Run: headless pygame with SDL's dummy video driver; simulated clock (each Clock.tick advances the game by its frame time, no real sleeping); random seed 0; keys injected as events and as key.get_pressed() state; no mouse input.
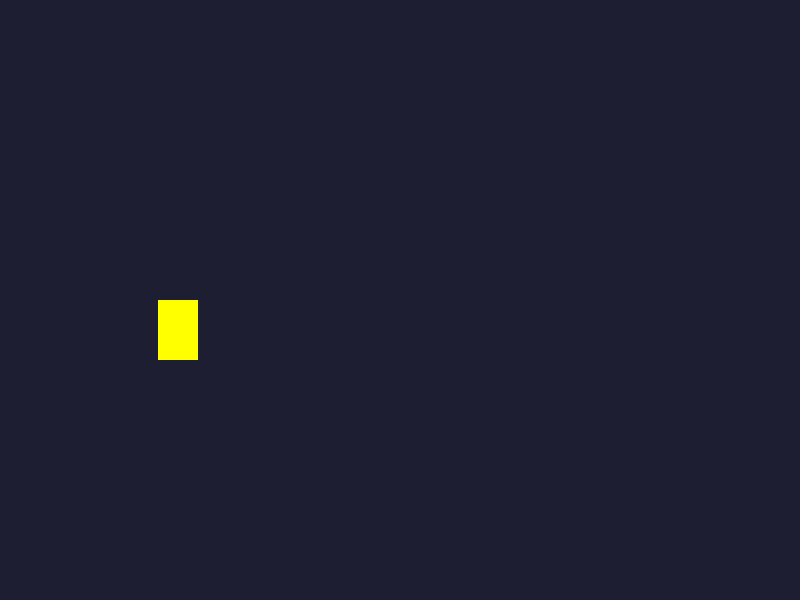
Frame 1 of 4 · flips 1–60 · no input
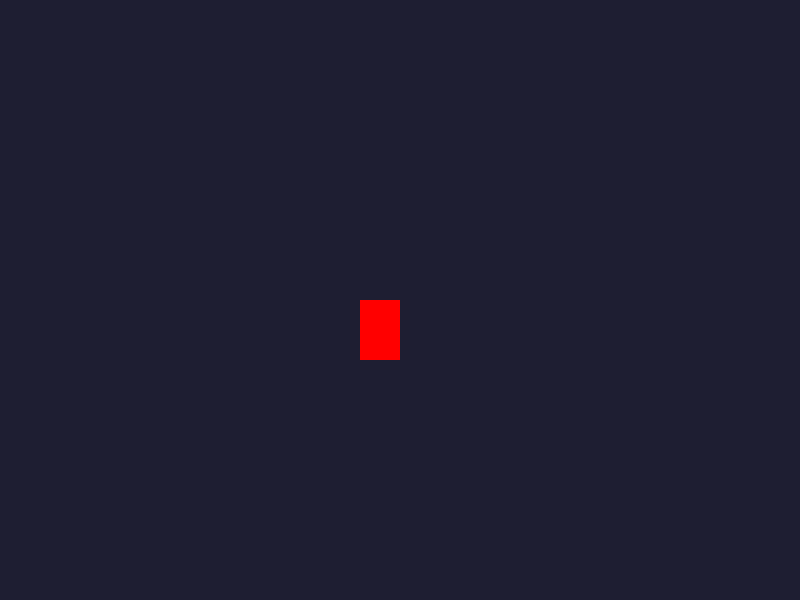
Frame 2 of 4 · flips 61–180 · tapped SPACE, RETURN · held RIGHT (→), D
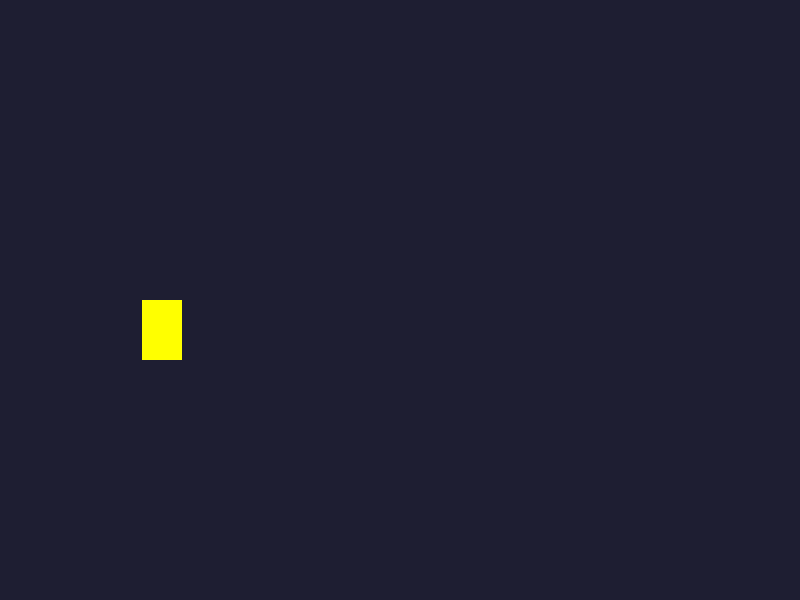
Frame 3 of 4 · flips 181–300 · held DOWN (↓), S
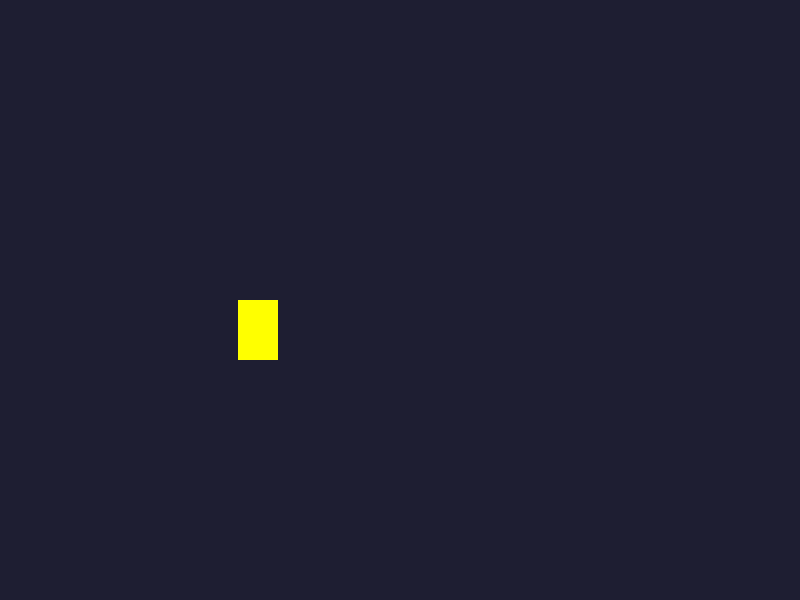
Frame 4 of 4 · flips 301–420 · held LEFT (←), A, UP (↑), W

The pygame program that drew these frames:

import pygame
import sys

pygame.init()

WIDTH, HEIGHT = 800, 600
screen = pygame.display.set_mode((WIDTH, HEIGHT))
clock = pygame.time.Clock()


class Enemy:
    def __init__(self, x, y, left_bound, right_bound):  # КОНСТРУКТОР С ПАРАМЕТРАМИ
        self.rect = pygame.Rect(x, y, 40, 60)
        self.left_bound = left_bound
        self.right_bound = right_bound
        self.speed = 2
        self.direction = 1
        self.health = 1

        # Состояния
        self.STATE_IDLE = 0
        self.STATE_WALK1 = 1
        self.STATE_WALK2 = 2
        self.state = self.STATE_IDLE

        # Таймеры
        self.idle_timer = 0
        self.idle_duration = 30
        self.animation_timer = 0
        self.animation_speed = 10

        # Цвета
        self.state_colors = {
            self.STATE_IDLE: (255, 0, 0),
            self.STATE_WALK1: (255, 255, 0),
            self.STATE_WALK2: (0, 255, 0)
        }

    def update(self):
        if self.direction > 0 and self.rect.right >= self.right_bound:
            self._start_idle()
        elif self.direction < 0 and self.rect.left <= self.left_bound:
            self._start_idle()

        if self.state == self.STATE_IDLE:
            self.idle_timer -= 1
            if self.idle_timer <= 0:
                self.direction *= -1
                self.state = self.STATE_WALK1
        else:
            self.rect.x += self.speed * self.direction
            self.animation_timer += 1
            if self.animation_timer >= self.animation_speed:
                self.animation_timer = 0
                if self.state == self.STATE_WALK1:
                    self.state = self.STATE_WALK2
                else:
                    self.state = self.STATE_WALK1

    def _start_idle(self):
        if self.state != self.STATE_IDLE:
            self.state = self.STATE_IDLE
            self.idle_timer = self.idle_duration

    def draw(self, surface):
        pygame.draw.rect(surface, self.state_colors[self.state], self.rect)

enemy = Enemy(100, 300, 100, 400)

running = True
while running:
    for event in pygame.event.get():
        if event.type == pygame.QUIT:
            running = False

    enemy.update()

    screen.fill((30, 30, 50))
    enemy.draw(screen)

    pygame.display.flip()
    clock.tick(30)

pygame.quit()
sys.exit()
